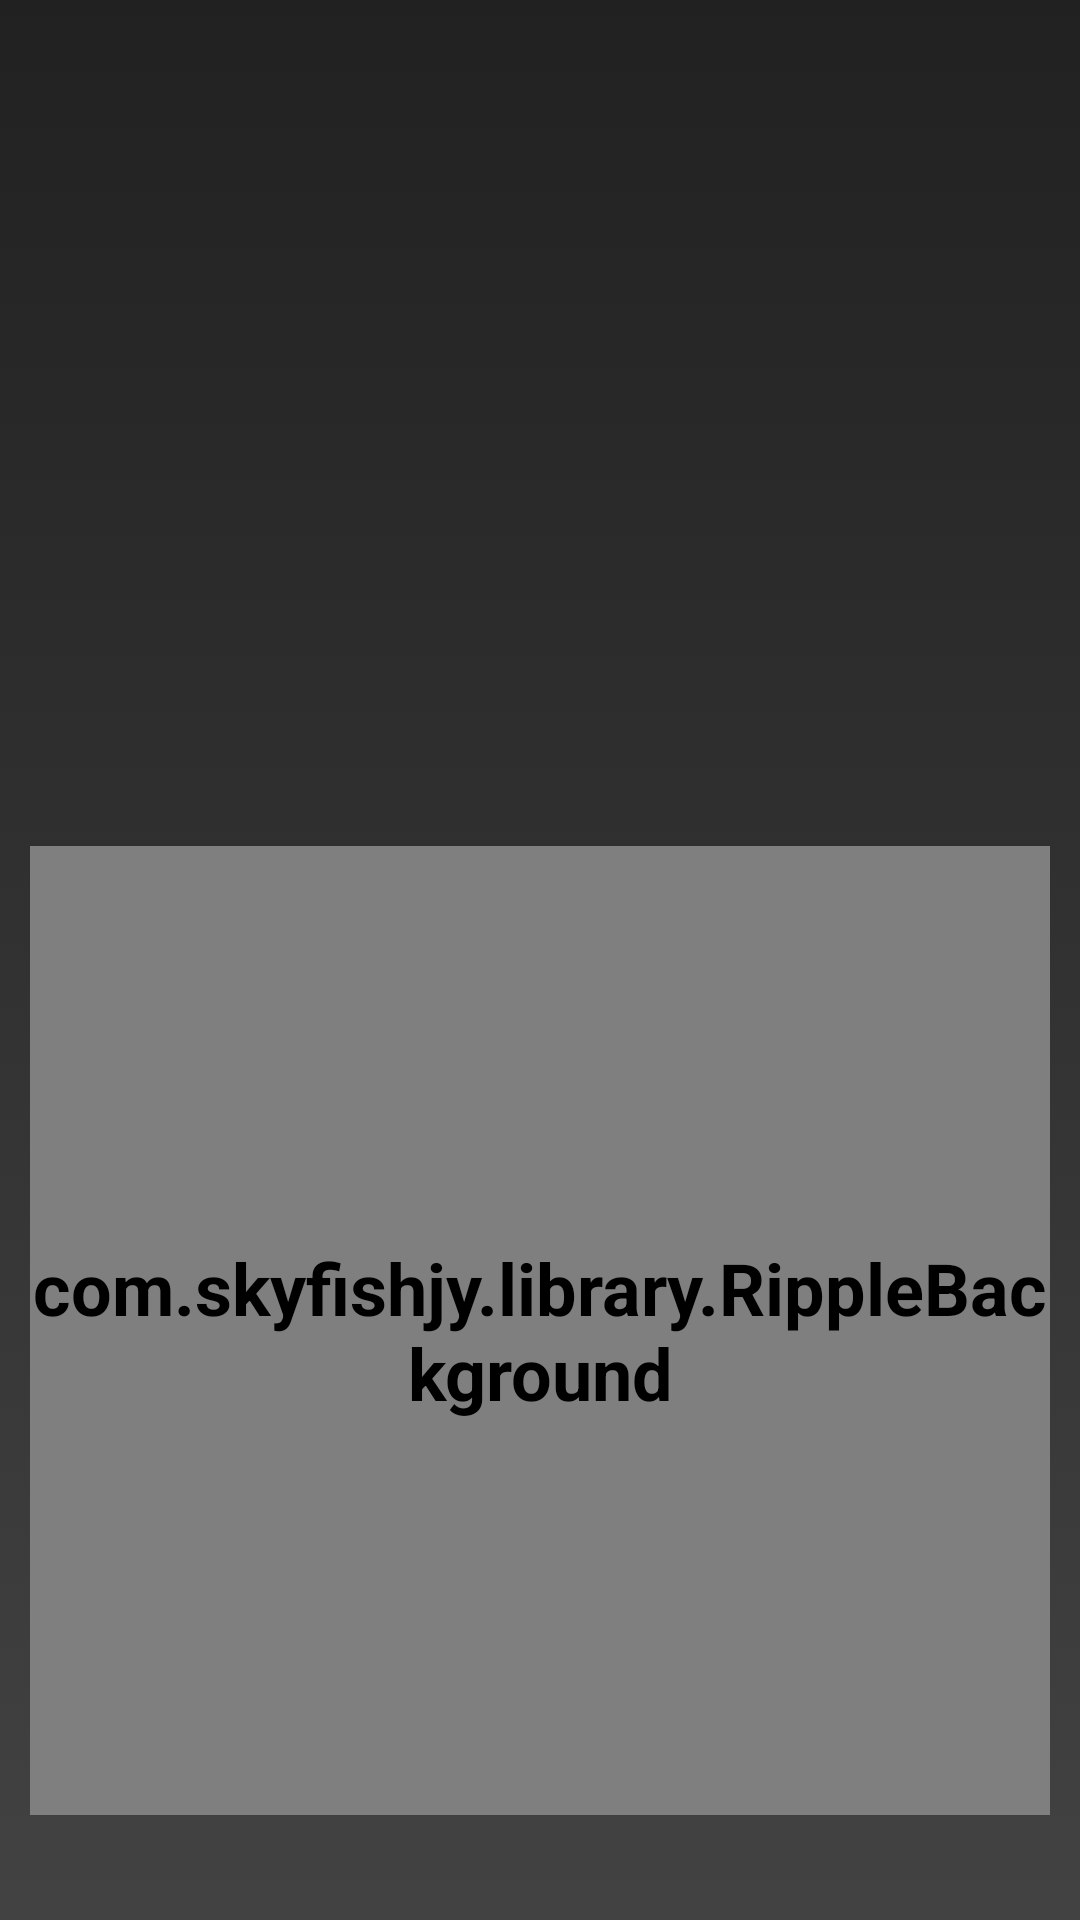

Produce the Android XML layout that renders to this screen, including the resource entries it uses.
<!-- AndroidManifest.xml: application theme AppTheme -->
<!-- res/layout/activity_receive_data.xml -->
<?xml version="1.0" encoding="utf-8"?>
<LinearLayout xmlns:android="http://schemas.android.com/apk/res/android"
    xmlns:tools="http://schemas.android.com/tools"
    android:id="@+id/lay_receive_data_activity"
    android:layout_width="match_parent"
    android:layout_height="match_parent"
    android:background="@drawable/gradient_layout_background"
    android:orientation="vertical"
    android:paddingLeft="10dp"
    android:paddingTop="20dp"
    android:paddingRight="10dp"
    android:paddingBottom="35dp"
    tools:context=".ReceiveDataActivity">

    <ScrollView
        android:layout_width="match_parent"
        android:layout_height="0dp"
        android:layout_weight="1">

        <TextView
            android:id="@+id/tv_activity_log"
            android:layout_width="match_parent"
            android:layout_height="wrap_content"
            android:textSize="16sp"
            tools:text="@string/lorem"
            />
    </ScrollView>

    <com.skyfishjy.library.RippleBackground xmlns:app="http://schemas.android.com/apk/res-auto"
        android:id="@+id/ripple_content"
        android:layout_width="match_parent"
        android:layout_height="wrap_content"
        android:layout_weight="1"
        app:rb_color="#0099CC"
        app:rb_duration="3000"
        app:rb_radius="32dp"
        app:rb_rippleAmount="6"
        app:rb_scale="7"
        app:rb_type="strokeRipple">

        <ImageView
            android:id="@+id/ripple_center_image"
            android:layout_width="128dp"
            android:layout_height="128dp"
            android:layout_centerInParent="true"
            android:contentDescription="@string/centerImage_center_image_of_riplle"
            android:src="@drawable/ic_receive_data" />
    </com.skyfishjy.library.RippleBackground>

</LinearLayout>
<!-- resources referenced by this layout -->
<resources>
  <!-- drawable gradient_layout_background (drawable) -->
  <?xml version="1.0" encoding="utf-8"?>
  <selector xmlns:android="http://schemas.android.com/apk/res/android">
      <item>
          <shape>
              <gradient
                  android:angle="90"
                  android:type="linear"
                  android:gradientRadius="200%p"
                  android:startColor="#424242"
                  android:endColor="#212121"
                  />
          </shape>
      </item>
  </selector>
  <!-- drawable ic_receive_data: vector/xml drawable (drawable-anydpi, 2766 chars, omitted) -->
  <string name="centerImage_center_image_of_riplle">center_image_of_riplle</string>
  <string name="lorem">Lorem ipsum dolor sit amet, consectetur adipiscing elit. Sed auctor accumsan felis eget feugiat. Vivamus laoreet massa ac lorem convallis ornare. Interdum et malesuada fames ac ante ipsum primis in faucibus. Suspendisse augue dui, commodo ac auctor a, sollicitudin at tortor. Pellentesque id tortor massa. Ut in lectus quis augue gravida cursus vel nec felis. Nullam consectetur dictum orci vel varius. Praesent vitae ex non ante mollis consequat. Aenean hendrerit risus sed leo tincidunt, a efficitur nisi posuere. Proin id convallis neque. Donec euismod ut neque at bibendum. Phasellus viverra neque et sem ullamcorper fermentum bibendum ut tortor.</string>
  <style name="AppTheme" parent="Theme.AppCompat.Light.DarkActionBar">
          
          <item name="colorPrimary">@color/colorPrimary</item>
          <item name="colorPrimaryDark">@color/colorPrimaryDark</item>
          <item name="colorAccent">@color/colorAccent</item>
          <item name="android:textViewStyle">@style/TextViewStyle</item>
          <item name="android:imageButtonStyle">@style/ImageButtonBackgroundStyle</item>
          <item name="android:buttonStyle">@style/ButtonStyle</item>
      </style>
  <color name="colorPrimary">#424242</color>
  <color name="colorPrimaryDark">#212121</color>
  <color name="colorAccent">#00bfa5</color>
  <style name="TextViewStyle" parent="android:Widget.TextView">
          <item name="android:textColor">#FFFFFF</item>
          <item name="android:textStyle">bold</item>
          <item name="android:textSize">24sp</item>
      </style>
  <style name="ImageButtonBackgroundStyle" parent="android:Widget.ImageButton">
          <item name="android:background">@color/colorCyan</item>
      </style>
  <style name="ButtonStyle" parent="android:Widget.Button">
          <item name="android:background">@drawable/rounded_corner_button</item>
          <item name="android:textSize">22sp</item>
          <item name="android:textStyle">bold</item>
          <item name="android:padding">10dp</item>
      </style>
  <color name="colorCyan">#00bfa5</color>
</resources>
